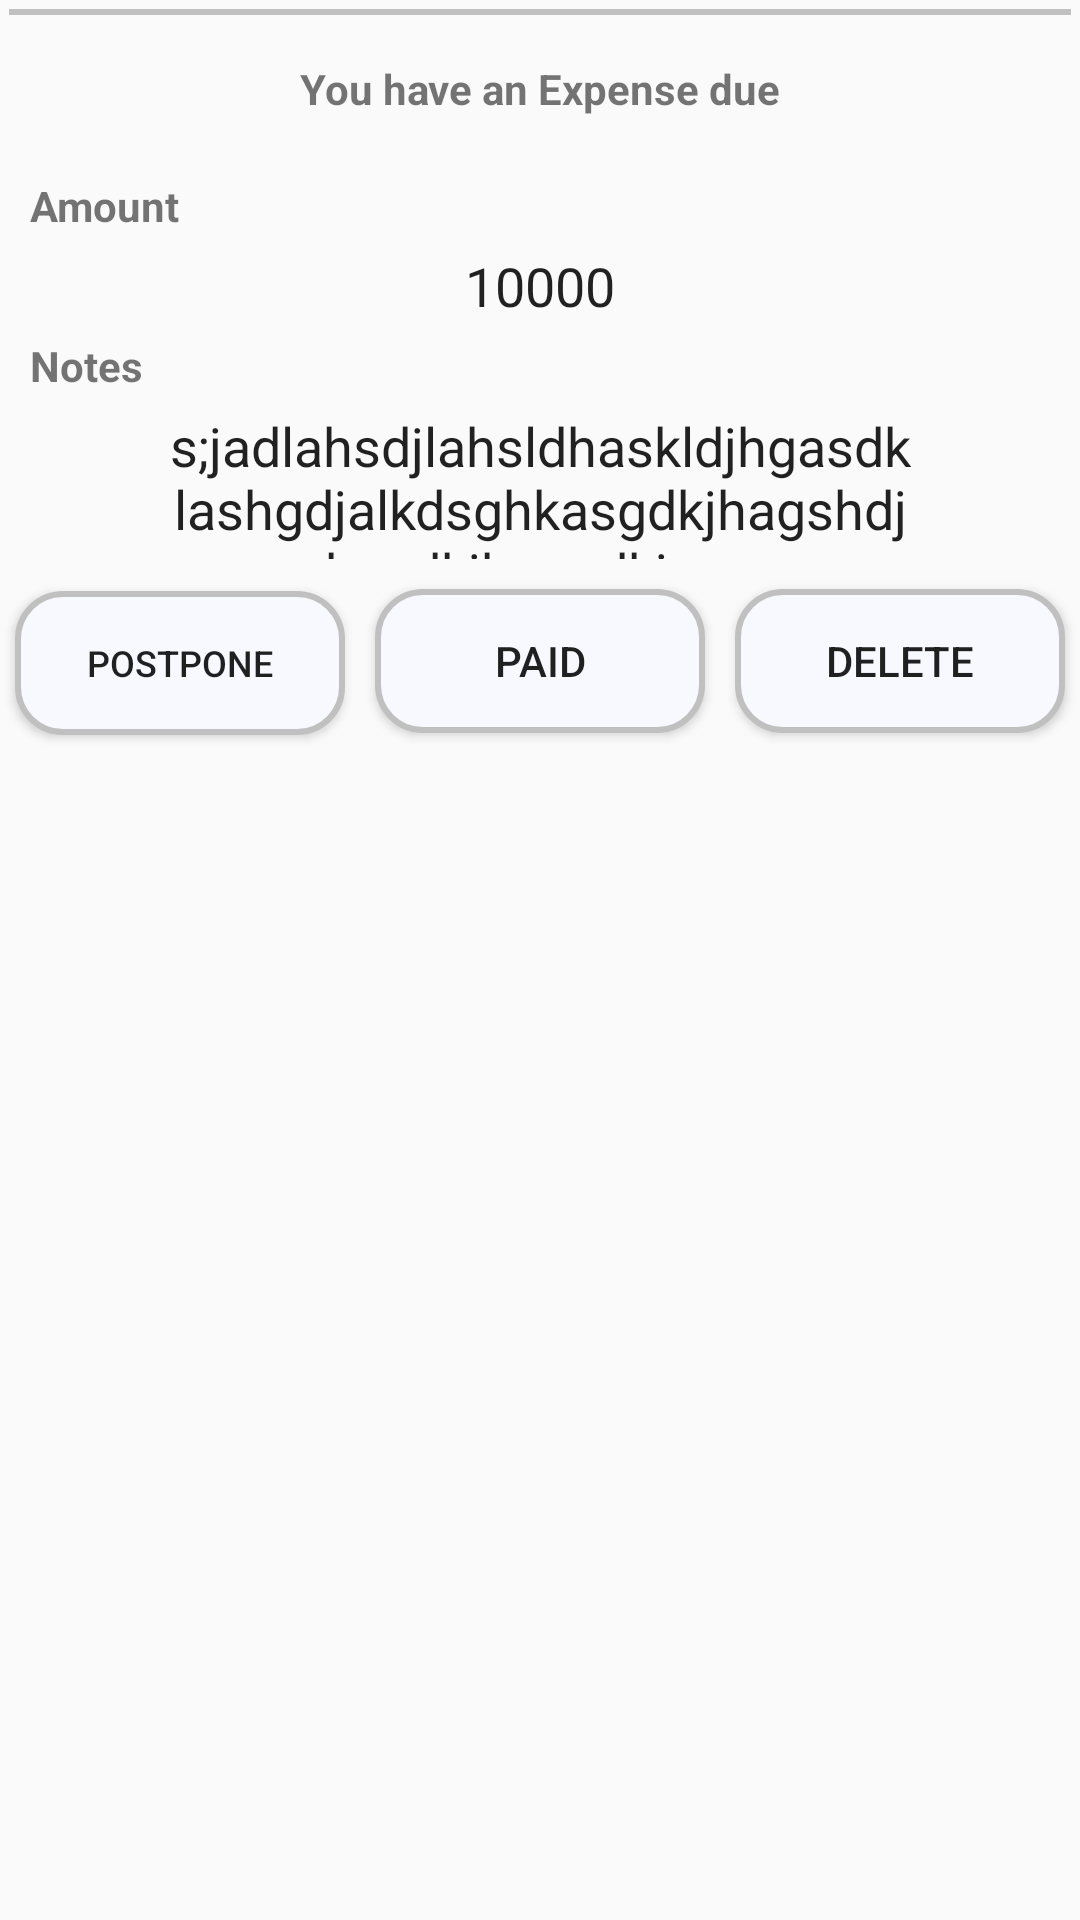

This screen was rendered from an Android layout file. Write that file and the resources it references.
<!-- AndroidManifest.xml: application theme AppTheme -->
<!-- res/layout/notification_dialog.xml -->
<?xml version="1.0" encoding="utf-8"?>
<RelativeLayout xmlns:android="http://schemas.android.com/apk/res/android"
    android:layout_width="match_parent"
    android:layout_height="wrap_content"
    android:orientation="vertical">

    <View
        android:id="@+id/div"
        android:layout_width="fill_parent"
        android:layout_height="2dp"
        android:background="#C0C0C0"
        android:layout_margin="3dp"
        />
    <TextView
        android:id="@+id/not_info"
        android:layout_width="fill_parent"
        android:layout_height="wrap_content"
        android:layout_alignParentTop="true"
        android:layout_margin="20dp"
        android:gravity="center_horizontal"
        android:text="You have an Expense due"
        android:textStyle="bold" />


    <TextView
        android:id="@+id/text_amount"
        android:layout_width="wrap_content"
        android:layout_height="wrap_content"
        android:layout_below="@+id/not_info"
        android:layout_marginLeft="10dp"
        android:text="@string/amount"
        android:textStyle="bold"/>

    <EditText
        android:id="@+id/not_amount"
        android:layout_width="250dp"
        android:layout_height="wrap_content"
        android:layout_below="@+id/text_amount"
        android:layout_margin="5dp"
        android:background="@drawable/custom_edittext"
        android:editable="true"
        android:text="10000"
        android:gravity="center"
        android:layout_centerHorizontal="true"
        android:focusableInTouchMode="true"
        android:cursorVisible="false"/>

    <TextView
        android:id="@+id/not_notes"
        android:layout_width="wrap_content"
        android:layout_height="wrap_content"
        android:layout_below="@+id/not_amount"
        android:layout_marginLeft="10dp"
        android:text="Notes"
        android:textStyle="bold"/>


    <EditText
        android:id="@+id/text_not_notes"
        android:layout_width="250dp"
        android:layout_height="50dp"
        android:layout_below="@id/not_notes"
        android:layout_margin="5dp"
        android:background="@drawable/custom_edittext"
        android:editable="true"
        android:inputType="textMultiLine"
        android:scrollbars="horizontal"
        android:text="s;jadlahsdjlahsldhaskldjhgasdklashgdjalkdsghkasgdkjhagshdjkagdkjhagsdkjsag"
        android:verticalScrollbarPosition="right"
        android:gravity="center"
        android:layout_centerHorizontal="true"
        android:focusableInTouchMode="true"/>


    <LinearLayout
        android:layout_width="fill_parent"
        android:layout_height="wrap_content"
        android:layout_below="@+id/text_not_notes">

        <Button
            android:id="@+id/post"
            android:layout_width="wrap_content"
            android:layout_height="wrap_content"
            android:layout_margin="5dp"
            android:layout_weight="1"
            android:background="@drawable/rounded_button"
            android:text="Postpone"
            android:textSize="12dp" />

        <Button
            android:id="@+id/paid"
            android:layout_width="wrap_content"
            android:layout_height="wrap_content"
            android:layout_margin="5dp"
            android:layout_weight="1"
            android:background="@drawable/rounded_button"
            android:text="Paid" />

        <Button
            android:id="@+id/delete"
            android:layout_width="wrap_content"
            android:layout_height="wrap_content"
            android:layout_margin="5dp"
            android:layout_weight="1"
            android:background="@drawable/rounded_button"
            android:text="Delete" />
    </LinearLayout>


</RelativeLayout>
<!-- resources referenced by this layout -->
<resources>
  <!-- drawable rounded_button (drawable) -->
  <?xml version="1.0" encoding="utf-8"?>
  <selector xmlns:android="http://schemas.android.com/apk/res/android">
      <item>
          <shape android:shape="rectangle">
              <solid android:color="#f8f8ff"/>
              <stroke android:color="#C0C0C0" android:width="2dp" />
  
              <corners android:radius="15dp" />
          </shape>
      </item>
  
  </selector>
  <string name="amount">Amount</string>
  <style name="AppTheme" parent="AppBaseTheme">
          
      </style>
  <style name="AppBaseTheme" parent="Theme.AppCompat.Light">
          
      </style>
</resources>
